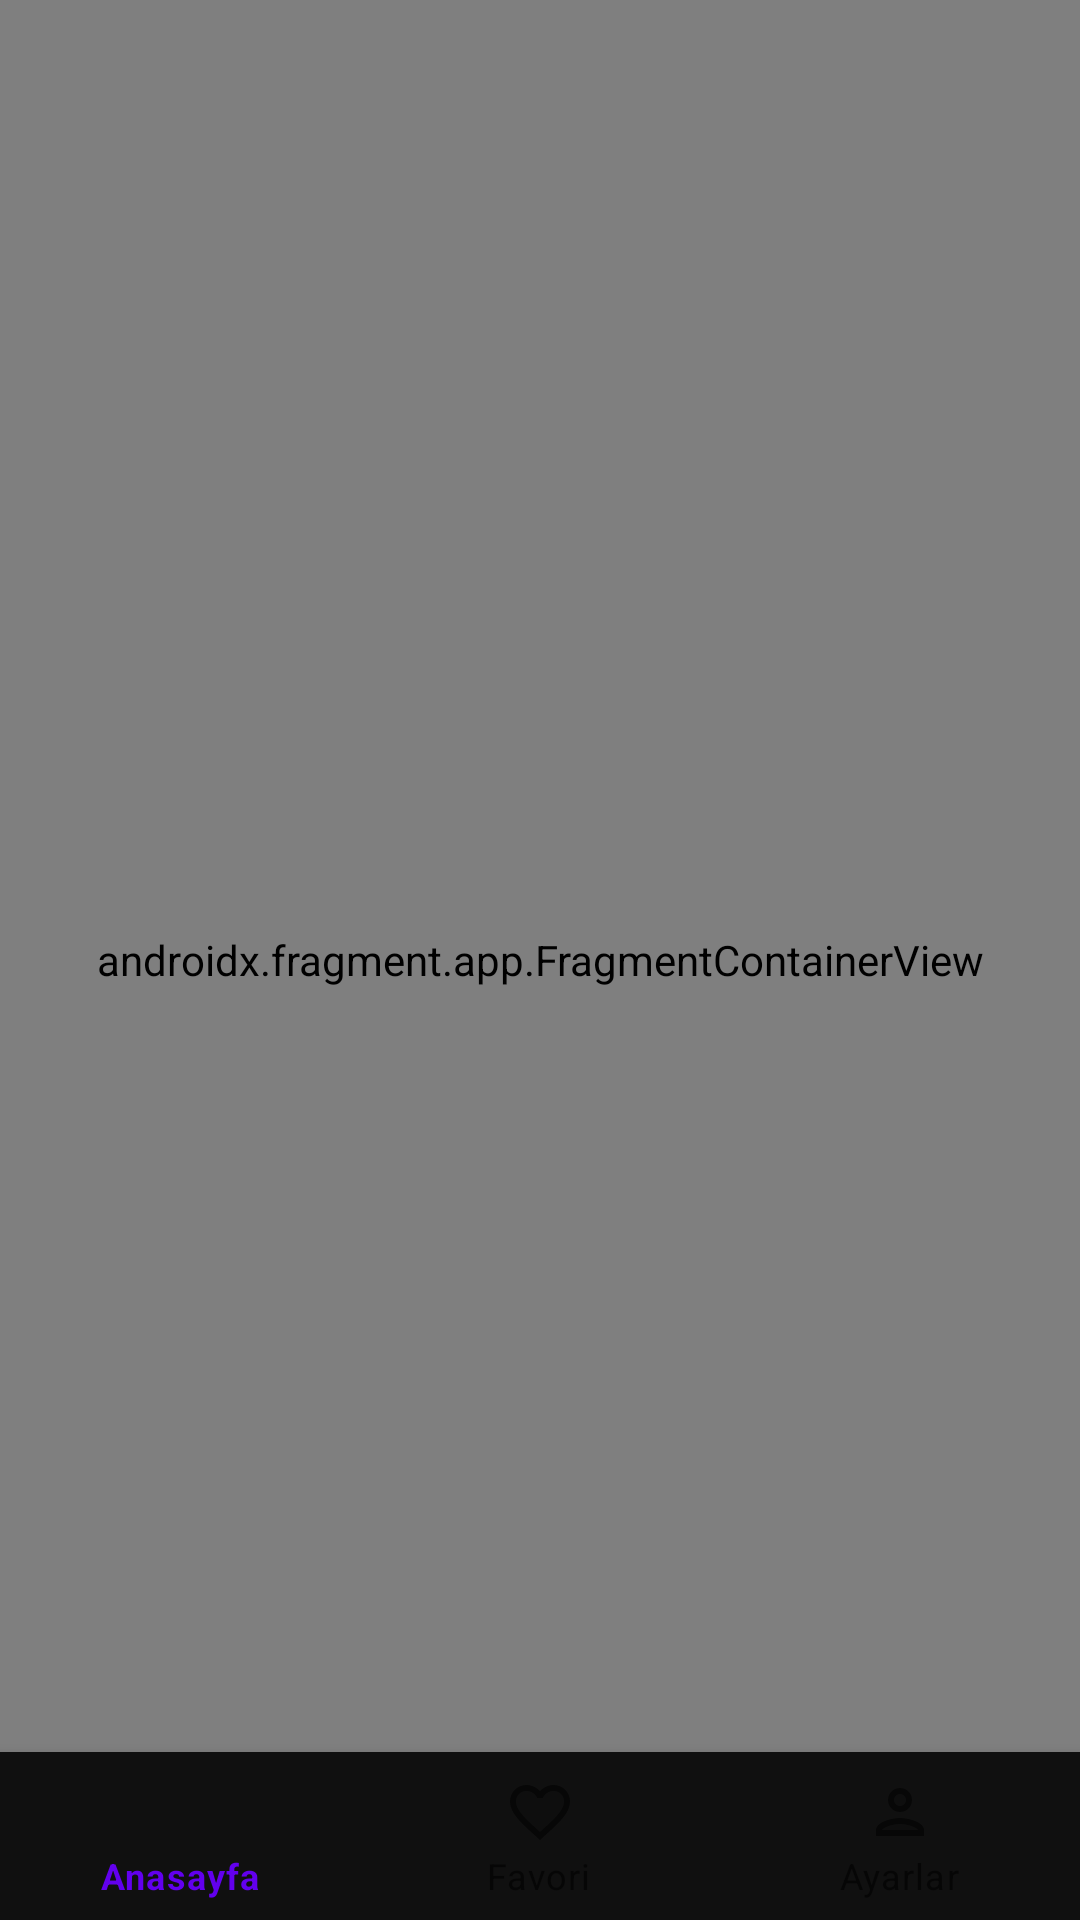

Reconstruct the res/layout file that produces this screen, plus the resources it refers to.
<!-- AndroidManifest.xml: application theme Theme.MovieApp -->
<!-- res/layout/activity_main.xml -->
<?xml version="1.0" encoding="utf-8"?>
<layout xmlns:android="http://schemas.android.com/apk/res/android"
    xmlns:app="http://schemas.android.com/apk/res-auto"
    xmlns:tools="http://schemas.android.com/tools">

    <data>

    </data>

    <androidx.constraintlayout.widget.ConstraintLayout
        android:layout_width="match_parent"
        android:layout_height="match_parent"
        android:background="@color/onyx"
        tools:context=".MainActivity">

        <androidx.fragment.app.FragmentContainerView
            android:id="@+id/fragmentContainerView"
            android:name="androidx.navigation.fragment.NavHostFragment"
            android:layout_width="0dp"
            android:layout_height="0dp"
            app:defaultNavHost="true"
            app:layout_constraintBottom_toBottomOf="parent"
            app:layout_constraintEnd_toEndOf="parent"
            app:layout_constraintStart_toStartOf="parent"
            app:layout_constraintTop_toTopOf="parent"
            app:navGraph="@navigation/nav_graph" />

        <com.google.android.material.bottomnavigation.BottomNavigationView
            android:id="@+id/bottom_navigation_view"
            android:layout_width="0dp"
            android:layout_height="wrap_content"
            android:background="@color/onyx"
            app:layout_constraintBottom_toBottomOf="parent"
            app:layout_constraintEnd_toEndOf="parent"
            app:layout_constraintStart_toStartOf="parent"
            app:menu="@menu/bottom_nav_menu" />

    </androidx.constraintlayout.widget.ConstraintLayout>
</layout>
<!-- resources referenced by this layout -->
<resources>
  <color name="onyx">#101010</color>
  <style name="Theme.MovieApp" parent="Theme.MaterialComponents.DayNight.NoActionBar">
          
          <item name="colorPrimary">@color/purple_500</item>
          <item name="colorPrimaryVariant">@color/purple_700</item>
          <item name="colorOnPrimary">@color/white</item>
          
          <item name="colorSecondary">@color/teal_200</item>
          <item name="colorSecondaryVariant">@color/teal_700</item>
          <item name="colorOnSecondary">@color/black</item>
          
          <item name="android:statusBarColor" tools:targetApi="l">?attr/colorPrimaryVariant</item>
          
      </style>
  <color name="purple_500">#FF6200EE</color>
  <color name="purple_700">#FF3700B3</color>
  <color name="white">#FFFFFFFF</color>
  <color name="teal_200">#FF03DAC5</color>
  <color name="teal_700">#FF018786</color>
  <color name="black">#FF000000</color>
</resources>
